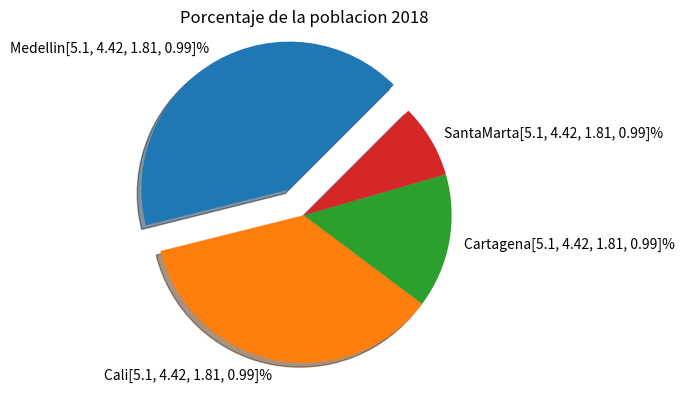

Generate this figure with matplotlib:
import matplotlib.pyplot as plt
pieExplode = [0.2,0,0,0]
porcentajeHabitantes = [5.10,4.42,1.81,0.99]
pieLabels = ['Medellin', 'Cali', 'Cartagena', 'SantaMarta']

for i in range (len(pieLabels)):
  pieLabels[i] += str(porcentajeHabitantes) +'%'

plt.pie(porcentajeHabitantes,labels=pieLabels, 
        explode=pieExplode, 
        shadow= True, 
        startangle= 45)
#####################
plt.title('Porcentaje de la poblacion 2018')
plt.savefig('tortasCiudades.png')
#####################
plt.show()